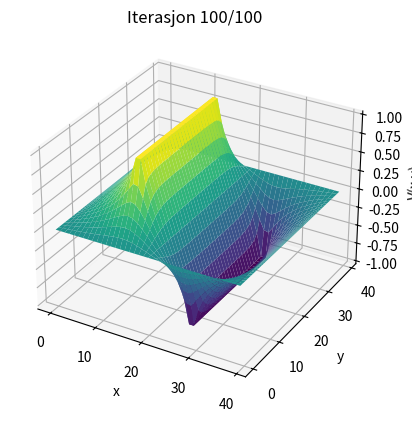
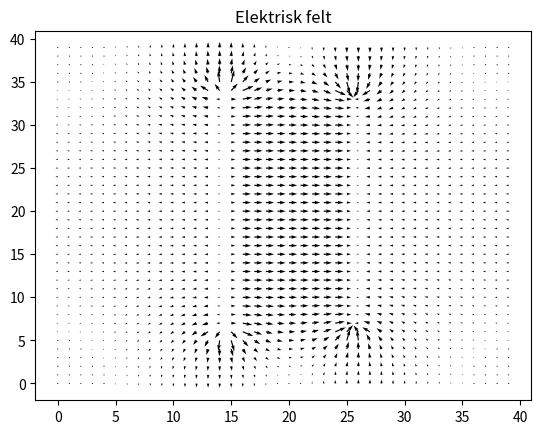

Recreate these plots in Python, in order.
import numpy as np
import matplotlib.pyplot as plt
from matplotlib import cm
from mpl_toolkits.mplot3d import Axes3D

nIterasjoner = 100
N = 40
V = np.zeros((N, N))

# Grenseverdier for potensialet
linfun 	 = np.linspace(0, 1, N)
topp 	 = 1-np.cos(linfun*(3*np.pi+np.pi/2))
V[0,:] 	 = 0
V[N-1,:] = 0
V[:,0] 	 = 0*linfun
V[:,N-1] = 0*topp

x1 = 13
x2 = 16
x3 = 24
x4 = 27
y1 = 5
y2 = 35

V[y1:y2, x1:x2] = 1
V[y1:y2, x3:x4] = -1

fig = plt.figure(1)
ax = fig.add_subplot(111, projection='3d') # Tilgang til 3d-plots
plt.ion() # Faa se stegene i den iterative loseren
vx, vy = np.meshgrid(range(0,N), range(0,N))

# Iterasjoner for aa regne ut potensialet i omraadet
for it in range(0, nIterasjoner):
    for ix in range(1, N-1):
        for iy in range(1, N-1):
            if (y1 < iy and y2 > iy and x1 < ix and x2 > ix):
                pass
            elif (y1 < iy and y2 > iy and x3 < ix and x4 > ix):
                pass
            else:
                V[iy,ix] = 1./4*(V[iy+1,ix]+V[iy,ix+1]+V[iy-1,ix]+V[iy,ix-1])
    
    plt.cla() # Fjerne gammelt plot saa ikke figuren begynner aa henge
    ax.plot_surface(vx, vy, V, cmap=cm.viridis, shade=False)
    ax.set_xlabel('x')
    ax.set_ylabel('y')
    ax.set_zlabel('V(x,y)')
    ax.set_title("Iterasjon %d/%d" % (it+1, nIterasjoner))
    plt.pause(0.001)


Ey, Ex 	= np.gradient(-V)
fig2 	= plt.figure(2)
ax2 	= fig2.add_subplot(111)
ax2.quiver(vx, vy, Ex,Ey, units='width', scale=12) # scale er tilpasset for at plottet skal se fint ut
ax2.set_title("Elektrisk felt")
plt.show(block=True)